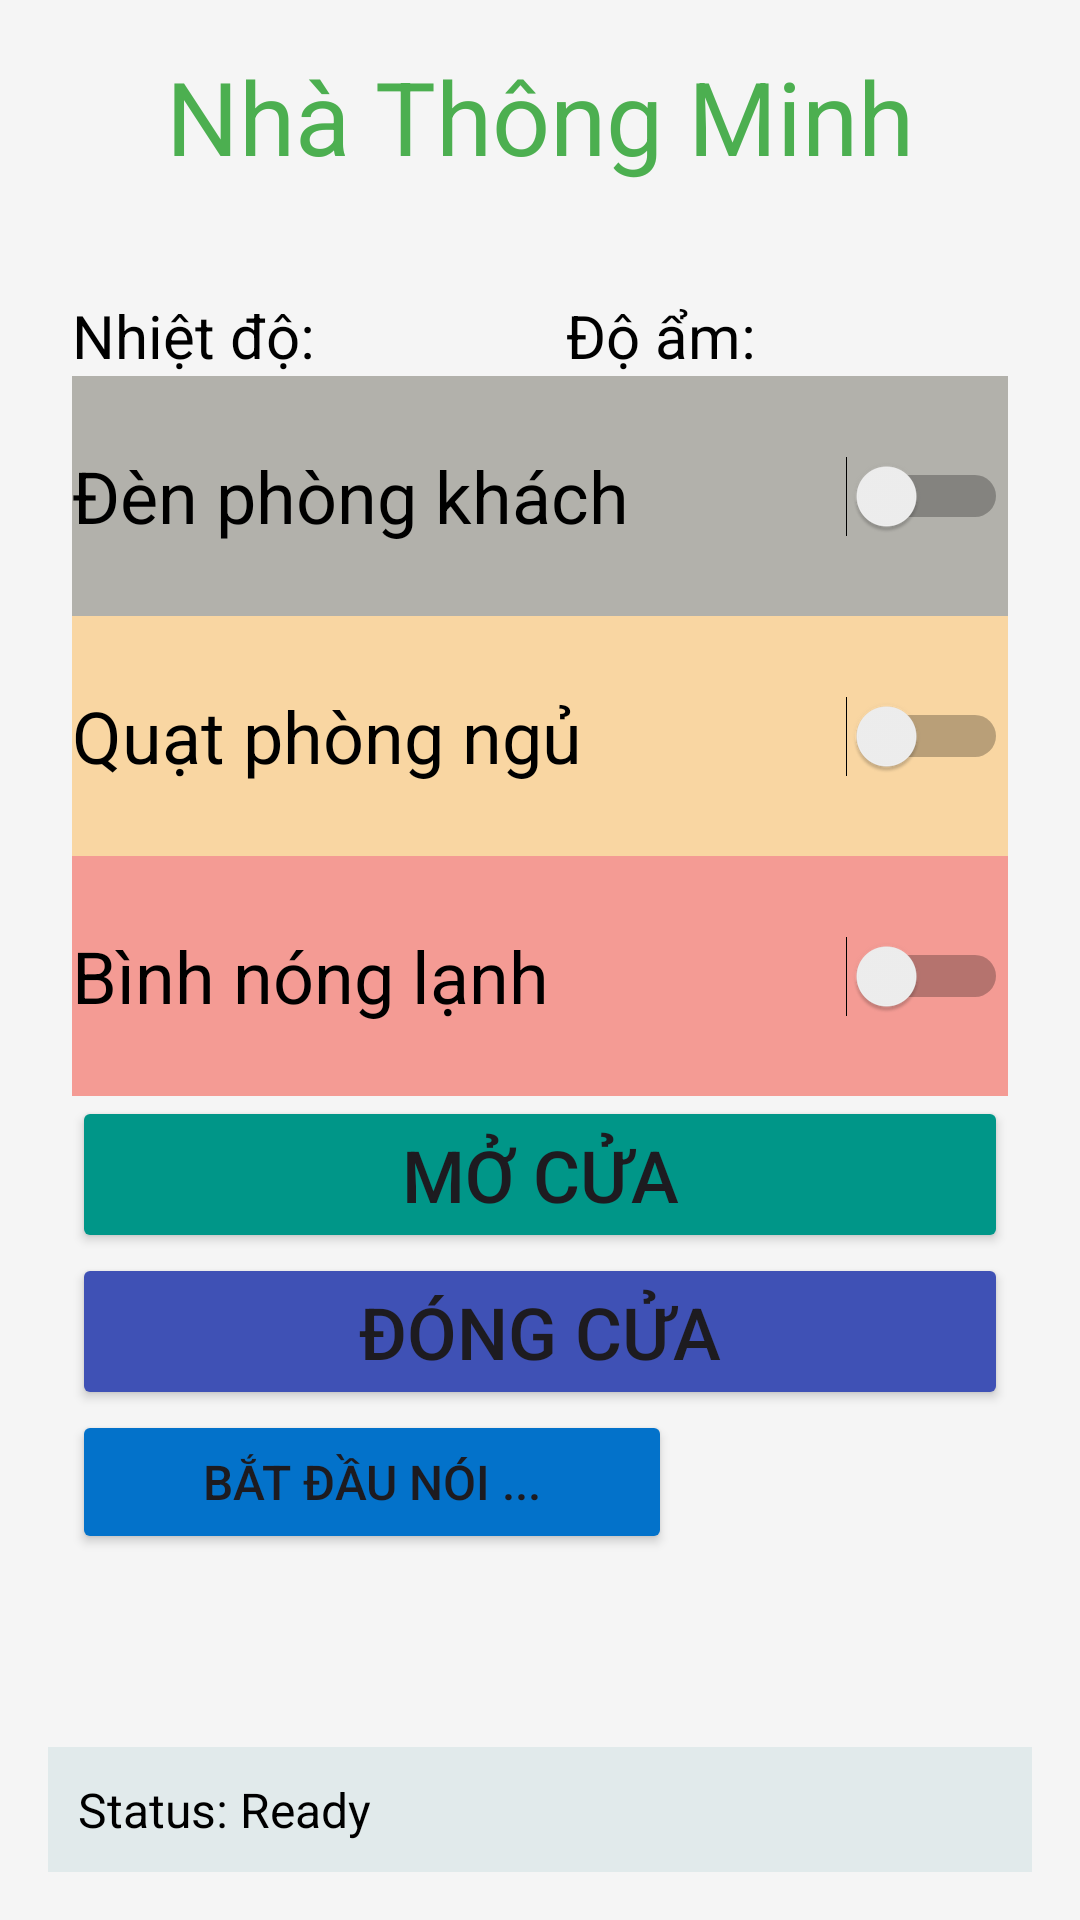

Android layout source for this screen:
<!-- AndroidManifest.xml: application theme Theme.SmartHomeApk -->
<!-- res/layout/activity_main.xml -->
<?xml version="1.0" encoding="utf-8"?>
<RelativeLayout xmlns:android="http://schemas.android.com/apk/res/android"
    xmlns:tools="http://schemas.android.com/tools"
    android:layout_width="match_parent"
    android:layout_height="match_parent"
    android:background="@color/background"
    android:padding="16dp">


    
    <TextView
        android:id="@+id/titleTextView"
        android:layout_width="wrap_content"
        android:layout_height="wrap_content"
        android:layout_centerHorizontal="true"
        android:layout_marginBottom="16dp"

        android:text="Nhà Thông Minh"
        android:textColor="#4CAF50"
        android:textSize="34sp" />


    

    

    <GridLayout
        android:id="@+id/deviceControlGrid"
        android:layout_width="367dp"
        android:layout_height="592dp"
        android:layout_above="@+id/statusTextView"
        android:layout_below="@id/titleTextView"
        android:layout_marginTop="13dp"
        android:layout_marginBottom="33dp"
        android:columnCount="2"
        android:padding="8dp"
        android:rowCount="2">

        <LinearLayout
            android:layout_width="match_parent"
            android:layout_height="match_parent"
            android:orientation="vertical">

            <LinearLayout
                android:layout_width="match_parent"
                android:layout_height="match_parent"
                android:orientation="vertical">

                <LinearLayout
                    android:layout_width="match_parent"
                    android:layout_height="wrap_content"
                    android:orientation="horizontal">

















                    <TextView
                        android:id="@+id/tvTemperature"
                        android:layout_width="wrap_content"
                        android:layout_height="wrap_content"
                        android:layout_weight="1"
                        android:text="Nhiệt độ:"
                        android:textColor="@color/black"
                        android:textSize="20dp"/>

                    <TextView
                        android:id="@+id/tvHumidity"
                        android:layout_width="wrap_content"
                        android:layout_height="wrap_content"
                        android:layout_weight="1"
                        android:text="Độ ẩm:"
                        android:textColor="@color/black"
                        android:textSize="20dp"/>
                </LinearLayout>

                <Switch
                    android:id="@+id/switch1"
                    android:layout_width="match_parent"
                    android:layout_height="80dp"
                    android:background="#009688"
                    android:backgroundTint="#60434130"
                    android:minHeight="38dp"
                    android:text="Đèn phòng khách"
                    android:textColor="@color/black"
                    android:textSize="24sp" />

                <Switch
                    android:id="@+id/switch2"
                    android:layout_width="match_parent"
                    android:layout_height="80dp"
                    android:background="#FFC107"
                    android:backgroundTint="#57FF9800"
                    android:minHeight="48dp"
                    android:text="Quạt phòng ngủ"
                    android:textColor="@color/black"
                    android:textSize="24sp" />

                <Switch
                    android:id="@+id/switch3"
                    android:layout_width="match_parent"
                    android:layout_height="80dp"
                    android:background="#81F44336"
                    android:minHeight="48dp"
                    android:text="Bình nóng lạnh"
                    android:textColor="@color/black"
                    android:textSize="24sp" />

                <LinearLayout
                    android:layout_width="match_parent"
                    android:layout_height="wrap_content"
                    android:orientation="vertical">

                    <Button
                        android:id="@+id/button5"
                        android:layout_width="match_parent"
                        android:layout_height="wrap_content"
                        android:layout_weight="1"
                        android:backgroundTint="#009688"
                        android:minHeight="48dp"
                        android:text="Mở cửa"
                        android:textSize="24sp" />

                    <Button
                        android:id="@+id/button6"
                        android:layout_width="match_parent"
                        android:layout_height="wrap_content"
                        android:layout_weight="1"
                        android:backgroundTint="#3F51B5"
                        android:text="Đóng cửa"
                        android:textSize="24sp" />

                    <Button
                        android:id="@+id/btnSpeak"

                        android:layout_width="200dp"
                        android:layout_height="wrap_content"
                        android:backgroundTint="#0372CA"

                        android:text="Bắt đầu nói ..."
                        android:textSize="16sp" />

                </LinearLayout>

            </LinearLayout>

        </LinearLayout>


    </GridLayout>

    <TextView
        android:id="@+id/statusTextView"
        android:layout_width="match_parent"
        android:layout_height="wrap_content"
        android:layout_alignParentBottom="true"
        android:background="#171E7985"
        android:padding="10dp"
        android:text="Status: Ready"
        android:textColor="@color/black"
        android:textSize="16dp" />

</RelativeLayout>
<!-- resources referenced by this layout -->
<resources>
  <color name="background">#F5F5F5</color>
  <color name="black">#FF000000</color>
  <style name="Theme.SmartHomeApk" parent="Base.Theme.SmartHomeApk" />
  <style name="Base.Theme.SmartHomeApk" parent="Theme.Material3.DayNight.NoActionBar">
          
          
      </style>
</resources>
